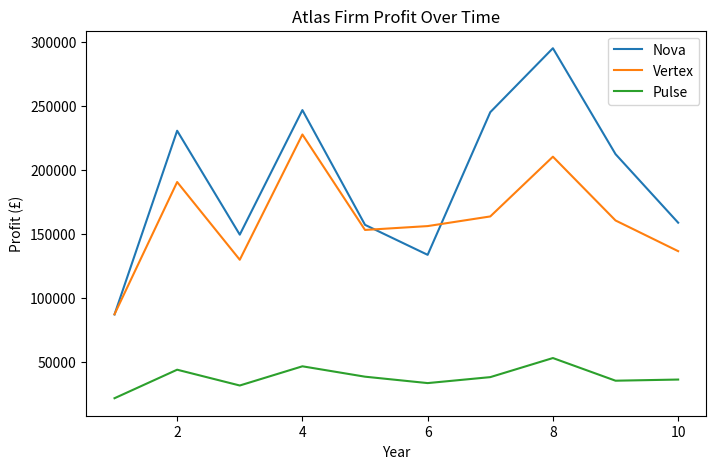
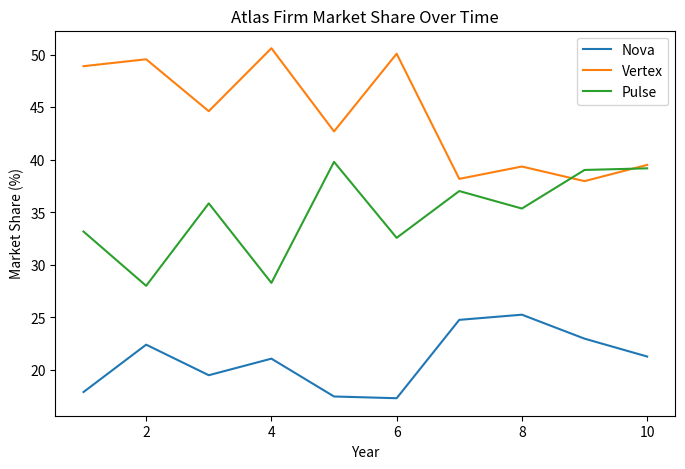
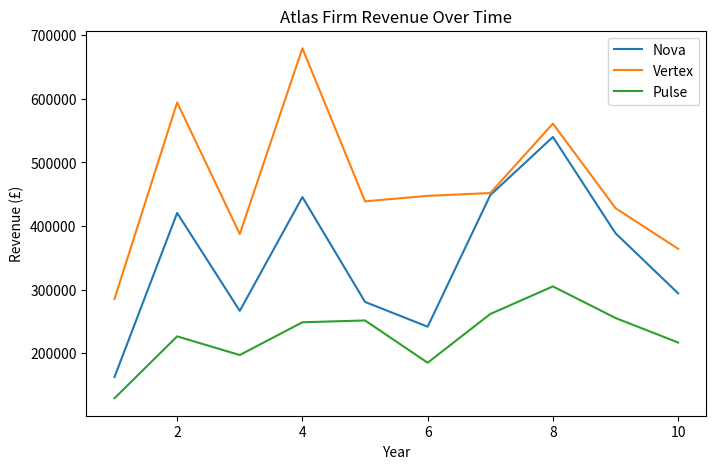
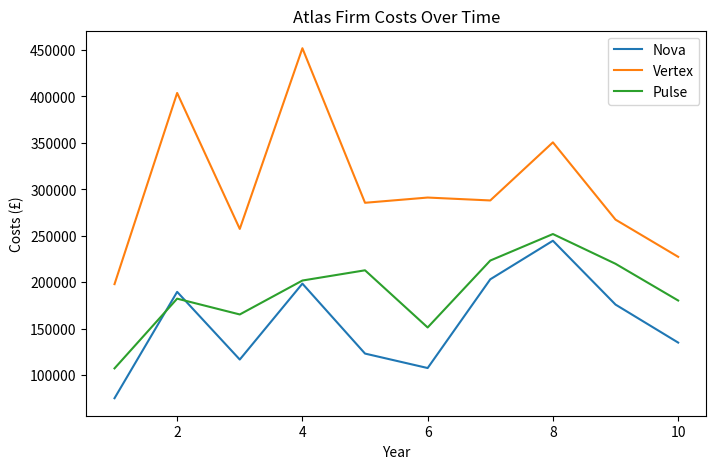

Write Python code to recreate these figures, in order.
import random
nova={"name":"Nova","objective":"Profit Maximisation","price":1400,"quality":9,"brand":9,"sales":0,"revenue":0,"market_share":0,"costs":0, "profit":0, "previous_profit":0, "previous_revenue":0, "previous_market_share":0}
vertex={"name":"Vertex","objective":"Revenue Maximisation","price":900,"quality":8.5,"brand":7,"sales":0,"revenue":0,"market_share":0,"costs":0, "profit":0, "previous_profit":0, "previous_revenue":0, "previous_market_share":0}
pulse={"name":"Pulse","objective":"Business Growth","price":600,"quality":6,"brand":5,"sales":0,"revenue":0,"market_share":0,"costs":0, "profit":0, "previous_profit":0, "previous_revenue":0, "previous_market_share":0}
firms=[nova, vertex, pulse]
economy={"state": "", "inflation": 0.02, "rgdp": 0.03}
yearly_results=[]

for year in range(1,11):
    for firm in firms:
        firm["sales"]=0
    def calculate_utility(price, quality, brand, price_weight, quality_weight, brand_weight):
            price_score=20-(price/100)
            price_utility=price_score*price_weight
            quality_score=quality
            quality_utility=quality_score*quality_weight
            brand_score=brand
            brand_utility=brand_score*brand_weight
            return price_utility+quality_utility+brand_utility
        
    consumers=[]
    economy=random.choice(["Boom","Normal","Recession"])
    if economy=="Boom":
        consumer_count=random.randint(1100,1500)
    elif economy=="Normal":
        consumer_count=random.randint(850,1150)
    elif economy=="Recession":
        consumer_count=random.randint(500,900)
    for consumer in range(consumer_count):
        consumer={"income":random.randint(15000,100000)}
        if economy=="Boom":
            consumer["income"]*=1.15
        elif economy=="Recession":
            consumer["income"]*=0.85
        price_weight=random.random()
        quality_weight=random.random()
        brand_weight=random.random()
        if consumer["income"]<40000:
            price_weight+=0.3
        elif consumer["income"]<50000:
            price_weight+=0.2
        elif consumer ["income"]<60000:
            price_weight+=0.1
        elif consumer["income"]<80000:
            quality_weight+=0.2
            brand_weight+=0.2
        else:
            quality_weight+=0.2
            brand_weight+=0.2
        total=price_weight+quality_weight+brand_weight
        price_weight=price_weight/total
        quality_weight=quality_weight/total
        brand_weight=brand_weight/total
        consumer["price_weight"]=price_weight
        consumer["quality_weight"]=quality_weight
        consumer["brand_weight"]=brand_weight
        
        nova_utility=calculate_utility(nova["price"],nova["quality"],nova["brand"],price_weight,quality_weight,brand_weight)
        vertex_utility=calculate_utility(vertex["price"],vertex["quality"],vertex["brand"],price_weight,quality_weight,brand_weight)
        pulse_utility=calculate_utility(pulse["price"],pulse["quality"],pulse["brand"],price_weight,quality_weight,brand_weight)
        if nova_utility>vertex_utility and nova_utility>pulse_utility:
            nova["sales"]+=1
            consumer["choice"]="Nova"
            consumer["utility"]=nova_utility
            consumers.append(consumer)
        elif vertex_utility>nova_utility and vertex_utility>pulse_utility:
            vertex["sales"]+=1
            consumer["choice"]="Vertex"
            consumer["utility"]=vertex_utility
            consumers.append(consumer)
        elif pulse_utility>vertex_utility and pulse_utility>nova_utility:
            pulse["sales"]+=1
            consumer["choice"]="Pulse"
            consumer["utility"]=pulse_utility
            consumers.append(consumer)
            
    print("")
    print("ATLAS MARKET RESULTS",year+2026)
    print("")
    print("Macroeconomic Status:", economy)
    print("Consumer Count:",len(consumers))
    print("")
    for firm in firms:
        firm["revenue"]=firm["sales"]*firm["price"]
        firm["market_share"]=(firm["sales"]/len(consumers))*100
        print(firm["name"])
        print("Business Objective:",firm["objective"])
        print("Total Sales(annum):", firm["sales"])
        print("Market Share:", round(firm["market_share"], 2), "%")
        print("Total Revenue (annum): £", firm["revenue"])
        firm["cost_per_unit"]=200+(firm["quality"]*50)
        firm["costs"]=firm["sales"]*firm["cost_per_unit"]
        firm["profit"]=firm["revenue"]-firm["costs"]
        print("Total Costs (annum): £",round(firm["costs"], 2))
        print("Total Profit (annum): £",round(firm["profit"], 2))
        print("")
    if nova["profit"]<nova["previous_profit"]:
        nova["quality"]=min(nova["quality"]+0.2,10)
    elif nova["profit"]>nova["previous_profit"]:
        nova["price"]=min(nova["price"]+40,1500)
    if vertex["revenue"]<vertex["previous_revenue"]:
        vertex["brand"]=min(vertex["brand"]+0.2,9)
    elif vertex["revenue"]>vertex["previous_revenue"]:
        vertex["price"]=min(vertex["price"]+20,1000)
    if pulse["market_share"]<pulse["previous_market_share"]:
        pulse["price"]=max(pulse["price"]-25,500)
    elif pulse["market_share"]>pulse["previous_market_share"]:
        pulse["price"]=min(pulse["price"]+20,750)
    for firm in firms:
        firm["previous_profit"]=firm["profit"]
        firm["previous_revenue"]=firm["revenue"]
        firm["previous_market_share"]=firm["market_share"]
    year_result = {"year": year,"nova_sales": nova["sales"],"nova_revenue": nova["revenue"],"nova_profit": nova["profit"],"nova_market_share": nova["market_share"], "nova_costs": nova["costs"], "nova_sales": nova["sales"], "vertex_sales": vertex["sales"], "vertex_revenue": vertex["revenue"],"vertex_profit": vertex["profit"],"vertex_market_share": vertex["market_share"], "vertex_costs": vertex["costs"], "vertex_sales": vertex["sales"], "pulse_sales": pulse["sales"], "pulse_revenue": pulse["revenue"],"pulse_profit": pulse["profit"],"pulse_market_share": pulse["market_share"], "pulse_costs": pulse["costs"], "pulse_sales": pulse["sales"]}
    yearly_results.append(year_result)

total_nova_profit=sum(year["nova_profit"]for year in yearly_results)
total_vertex_profit = sum(year["vertex_profit"] for year in yearly_results)
total_pulse_profit = sum(year["pulse_profit"] for year in yearly_results)
total_nova_revenue=sum(year["nova_revenue"]for year in yearly_results)
total_vertex_revenue=sum(year["vertex_revenue"]for year in yearly_results)
total_pulse_revenue=sum(year["pulse_revenue"]for year in yearly_results)
total_nova_costs=sum(year["nova_costs"]for year in yearly_results)
total_vertex_costs=sum(year["vertex_costs"]for year in yearly_results)
total_pulse_costs=sum(year["pulse_costs"]for year in yearly_results)
total_nova_sales=sum(year["nova_sales"]for year in yearly_results)
total_vertex_sales=sum(year["vertex_sales"]for year in yearly_results)
total_pulse_sales=sum(year["pulse_sales"]for year in yearly_results)

total_income=0
for consumer in consumers:
    total_income+=consumer["income"]
average_income=total_income/len(consumers)
nova_income=0
nova_buyers=0
for consumer in consumers:
    if consumer["choice"]=="Nova":
        nova_income+=consumer["income"]
        nova_buyers+=1
nova_average_income=nova_income/nova_buyers
nova_difference = ((nova_average_income - average_income) / average_income) * 100

vertex_income=0
vertex_buyers=0
for consumer in consumers:
    if consumer["choice"]=="Vertex":
        vertex_income+=consumer["income"]
        vertex_buyers+=1
vertex_average_income=vertex_income/vertex_buyers
vertex_difference = ((vertex_average_income - average_income) / average_income) * 100

pulse_income=0
pulse_buyers=0
for consumer in consumers:
    if consumer["choice"]=="Pulse":
        pulse_income+=consumer["income"]
        pulse_buyers+=1
pulse_average_income=pulse_income/pulse_buyers
pulse_difference = ((pulse_average_income - average_income) / average_income) * 100

print("")
print("===== 10 YEAR MARKET SUMMARY =====")
print("")
print("Nova Total Profit: £", round(total_nova_profit,2))
print("Nova Total Revenue: £", round(total_nova_revenue,2))
print("Nova Total Costs: £", round(total_nova_costs,2))
print("Nova Total Sales:", round(total_nova_sales,2))
print("")
print("Vertex Total Profit: £", round(total_vertex_profit,2))
print("Vertex Total Revenue: £", round(total_vertex_revenue,2))
print("Vertex Total Costs: £", round(total_vertex_costs,2))
print("Vertex Total Sales:", round(total_vertex_sales,2))
print("")
print("Pulse Total Profit: £", round(total_pulse_profit,2))
print("Pulse Total Revenue: £", round(total_pulse_revenue,2))
print("Pulse Total Costs: £", round(total_pulse_costs,2))
print("Pulse Total Sales:", round(total_pulse_sales,2))

print("")
print("===== MARKET ANALYSIS =====")
print("Average Consumer Income: £", round(average_income, 2))
print("Average Nova Consumer Income: £", round(nova_average_income, 2),
      f"({nova_difference:+.2f}% vs Market Average)")
print("Average Vertex Consumer Income: £", round(vertex_average_income, 2),
      f"({vertex_difference:+.2f}% vs Market Average)")
print("Average Pulse Consumer Income: £", round(pulse_average_income, 2),
      f"({pulse_difference:+.2f}% vs Market Average)")

import matplotlib.pyplot as plt
profit_years = []
nova_profits = []
vertex_profits = []
pulse_profits = []

for result in yearly_results:
    profit_years.append(result["year"])
    nova_profits.append(result["nova_profit"])
    vertex_profits.append(result["vertex_profit"])
    pulse_profits.append(result["pulse_profit"])
    
plt.figure(figsize=(8,5))
plt.plot(profit_years, nova_profits, label="Nova")
plt.plot(profit_years, vertex_profits, label="Vertex")
plt.plot(profit_years, pulse_profits, label="Pulse")
plt.xlabel("Year")
plt.ylabel("Profit (£)")
plt.title("Atlas Firm Profit Over Time")
plt.legend()

market_years=[]
nova_market_shares = []
vertex_market_shares = []
pulse_market_shares = []

for result in yearly_results:
    market_years.append(result["year"])
    nova_market_shares.append(result["nova_market_share"])
    vertex_market_shares.append(result["vertex_market_share"])
    pulse_market_shares.append(result["pulse_market_share"])
    
plt.figure(figsize=(8,5))
plt.plot(market_years, nova_market_shares, label="Nova")
plt.plot(market_years, vertex_market_shares, label="Vertex")
plt.plot(market_years, pulse_market_shares, label="Pulse")
plt.xlabel("Year")
plt.ylabel("Market Share (%)")
plt.title("Atlas Firm Market Share Over Time")
plt.legend()

revenue_years=[]
nova_revenues = []
vertex_revenues = []
pulse_revenues = []

for result in yearly_results:
    revenue_years.append(result["year"])
    nova_revenues.append(result["nova_revenue"])
    vertex_revenues.append(result["vertex_revenue"])
    pulse_revenues.append(result["pulse_revenue"])
    
plt.figure(figsize=(8,5))
plt.plot(revenue_years, nova_revenues, label="Nova")
plt.plot(revenue_years, vertex_revenues, label="Vertex")
plt.plot(revenue_years, pulse_revenues, label="Pulse")
plt.xlabel("Year")
plt.ylabel("Revenue (£)")
plt.title("Atlas Firm Revenue Over Time")
plt.legend()

cost_years=[]
nova_cost = []
vertex_cost = []
pulse_cost = []

for result in yearly_results:
    cost_years.append(result["year"])
    nova_cost.append(result["nova_costs"])
    vertex_cost.append(result["vertex_costs"])
    pulse_cost.append(result["pulse_costs"])
    
plt.figure(figsize=(8,5))
plt.plot(cost_years, nova_cost, label="Nova")
plt.plot(cost_years, vertex_cost, label="Vertex")
plt.plot(cost_years, pulse_cost, label="Pulse")
plt.xlabel("Year")
plt.ylabel("Costs (£)")
plt.title("Atlas Firm Costs Over Time")
plt.legend()

plt.show()
